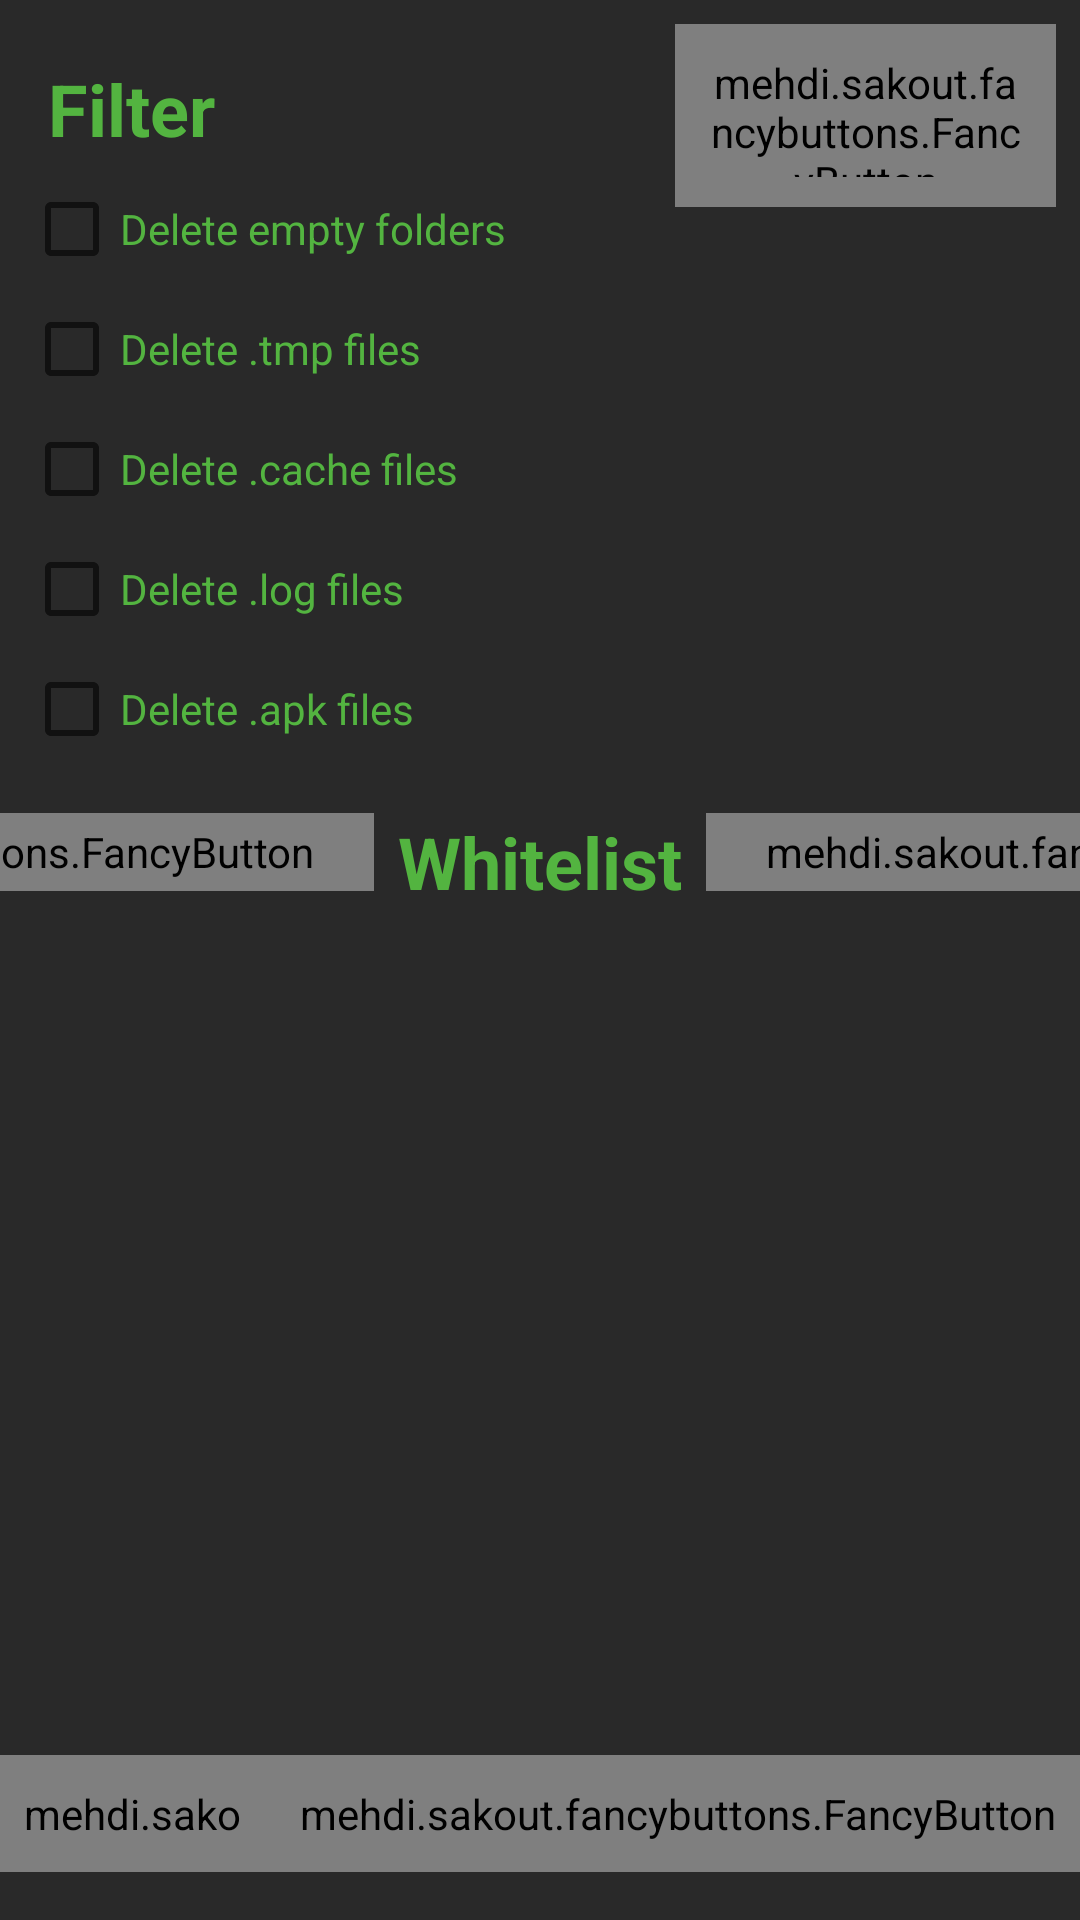

Here is an Android app screen rendered from its layout file. Give the layout XML and the strings, colors and styles it references.
<!-- AndroidManifest.xml: application theme AppTheme -->
<!-- res/layout/activity_settings.xml -->
<?xml version="1.0" encoding="utf-8"?>
<android.support.constraint.ConstraintLayout xmlns:android="http://schemas.android.com/apk/res/android"
    xmlns:app="http://schemas.android.com/apk/res-auto"
    xmlns:fancy="http://schemas.android.com/apk/res-auto"
    xmlns:tools="http://schemas.android.com/tools"
    android:layout_width="match_parent"
    android:layout_height="match_parent"
    android:background="@color/colorPrimary"
    tools:context=".SettingsActivity">

    <ScrollView
        android:id="@+id/scrollView2"
        android:layout_width="217dp"
        android:layout_height="263dp"
        app:layout_constraintStart_toStartOf="parent"
        app:layout_constraintTop_toTopOf="parent">

        <LinearLayout
            android:layout_width="match_parent"
            android:layout_height="wrap_content"
            android:orientation="vertical">

            <TextView
                android:id="@+id/textView"
                android:layout_width="wrap_content"
                android:layout_height="wrap_content"
                android:layout_marginStart="16dp"
                android:layout_marginTop="20dp"
                android:text="@string/filter"
                android:textColor="@color/colorAccent"
                android:textSize="24sp"
                android:textStyle="bold" />

            <CheckBox
                android:id="@+id/emptyFolderBox"
                android:layout_width="match_parent"
                android:layout_height="wrap_content"
                android:layout_marginStart="8dp"
                android:layout_marginTop="8dp"
                android:text="@string/delete_empty_folders"
                android:textColor="@color/colorAccent"
                app:layout_constraintStart_toStartOf="@+id/scrollView2"
                app:layout_constraintTop_toBottomOf="@+id/checkBox5" />

            <CheckBox
                android:id="@+id/tmpBox"
                android:layout_width="match_parent"
                android:layout_height="wrap_content"
                android:layout_marginStart="8dp"
                android:layout_marginTop="8dp"
                android:text="@string/delete_tmp_files"
                android:textColor="@color/colorAccent"
                app:layout_constraintStart_toStartOf="parent"
                app:layout_constraintTop_toBottomOf="@+id/checkBox3" />

            <CheckBox
                android:id="@+id/cacheBox"
                android:layout_width="match_parent"
                android:layout_height="wrap_content"
                android:layout_marginStart="8dp"
                android:layout_marginTop="8dp"
                android:text="@string/delete_cache_files"
                android:textColor="@color/colorAccent"
                app:layout_constraintStart_toStartOf="parent"
                app:layout_constraintTop_toBottomOf="@+id/checkBox4" />

            <CheckBox
                android:id="@+id/logBox"
                android:layout_width="match_parent"
                android:layout_height="wrap_content"
                android:layout_marginStart="8dp"
                android:layout_marginTop="8dp"
                android:text="@string/delete_log_files"
                android:textColor="@color/colorAccent"
                app:layout_constraintStart_toStartOf="parent"
                app:layout_constraintTop_toBottomOf="@+id/checkBox2" />

            <CheckBox
                android:id="@+id/apkBox"
                android:layout_width="match_parent"
                android:layout_height="wrap_content"
                android:layout_marginStart="8dp"
                android:layout_marginTop="8dp"
                android:text="@string/delete_apk_files"
                android:textColor="@color/colorAccent"
                app:layout_constraintStart_toStartOf="parent"
                app:layout_constraintTop_toBottomOf="@+id/checkBox" />
        </LinearLayout>
    </ScrollView>

    <mehdi.sakout.fancybuttons.FancyButton
        android:id="@+id/saveButton"
        android:layout_width="wrap_content"
        android:layout_height="wrap_content"
        android:layout_marginBottom="16dp"
        android:layout_marginEnd="80dp"
        android:onClick="save"
        android:paddingBottom="10dp"
        android:paddingLeft="20dp"
        android:paddingRight="20dp"
        android:paddingTop="10dp"
        app:layout_constraintBottom_toBottomOf="parent"
        app:layout_constraintEnd_toEndOf="parent"
        fancy:fb_borderWidth="1dp"
        fancy:fb_defaultColor="@color/colorAccent"
        fancy:fb_focusColor="@color/colorAccent"
        fancy:fb_iconPosition="left"
        fancy:fb_radius="30dp"
        fancy:fb_text="@string/Save"
        fancy:fb_textColor="#FFFFFF" />

    <mehdi.sakout.fancybuttons.FancyButton
        android:id="@+id/backButton"
        android:layout_width="wrap_content"
        android:layout_height="wrap_content"
        android:layout_marginBottom="16dp"
        android:layout_marginStart="80dp"
        android:onClick="back"
        android:paddingBottom="10dp"
        android:paddingLeft="20dp"
        android:paddingRight="20dp"
        android:paddingTop="10dp"
        app:layout_constraintBottom_toBottomOf="parent"
        app:layout_constraintStart_toStartOf="parent"
        fancy:fb_fontIconResource="&#xf060;"
        fancy:fb_borderWidth="1dp"
        fancy:fb_defaultColor="@color/colorAccent"
        fancy:fb_focusColor="@color/colorAccent"
        fancy:fb_radius="30dp"
        fancy:fb_text=""
        fancy:fb_textColor="#FFFFFF" />

    <ListView
        android:id="@+id/whitelistView"
        android:layout_width="322dp"
        android:layout_height="0dp"
        android:layout_marginBottom="8dp"
        android:layout_marginEnd="8dp"
        android:layout_marginStart="8dp"
        android:layout_marginTop="8dp"
        android:textColor="@color/colorAccent"
        app:layout_constraintBottom_toTopOf="@+id/saveButton"
        app:layout_constraintEnd_toEndOf="parent"
        app:layout_constraintStart_toStartOf="parent"
        app:layout_constraintTop_toBottomOf="@+id/textView2" />

    <TextView
        android:id="@+id/textView2"
        android:layout_width="wrap_content"
        android:layout_height="wrap_content"
        android:layout_marginEnd="8dp"
        android:layout_marginStart="8dp"
        android:layout_marginTop="8dp"
        android:text="@string/whitelist"
        android:textColor="@color/colorAccent"
        android:textSize="24sp"
        android:textStyle="bold"
        app:layout_constraintEnd_toEndOf="parent"
        app:layout_constraintStart_toStartOf="parent"
        app:layout_constraintTop_toBottomOf="@+id/scrollView2" />

    <mehdi.sakout.fancybuttons.FancyButton
        android:id="@+id/privacyPolicyButton"
        android:layout_width="0dp"
        android:layout_height="61dp"
        android:layout_marginEnd="8dp"
        android:layout_marginStart="8dp"
        android:layout_marginTop="8dp"
        android:onClick="viewPrivacyPolicy"
        android:paddingBottom="10dp"
        android:paddingLeft="10dp"
        android:paddingRight="10dp"
        android:paddingTop="10dp"
        app:layout_constraintEnd_toEndOf="parent"
        app:layout_constraintStart_toEndOf="@+id/scrollView2"
        app:layout_constraintTop_toTopOf="parent"
        fancy:fb_fontIconResource="&#xf0c1;"
        fancy:fb_borderWidth="1dp"
        fancy:fb_defaultColor="@color/colorPrimaryDark"
        fancy:fb_focusColor="@color/colorAccent"
        fancy:fb_radius="30dp"
        fancy:fb_text="@string/privacy_policy"
        fancy:fb_textColor="#FFFFFF" />

    <mehdi.sakout.fancybuttons.FancyButton
        android:id="@+id/addWhiteList"
        android:layout_width="wrap_content"
        android:layout_height="26dp"
        android:layout_marginStart="8dp"
        android:onClick="addToWhitelist"
        android:paddingBottom="1dp"
        android:paddingLeft="20dp"
        android:paddingRight="20dp"
        android:paddingTop="1dp"
        app:layout_constraintBottom_toBottomOf="@+id/textView2"
        app:layout_constraintStart_toEndOf="@+id/textView2"
        app:layout_constraintTop_toTopOf="@+id/textView2"
        app:layout_constraintVertical_bias="0.0"
        fancy:fb_borderWidth="1dp"
        fancy:fb_defaultColor="@color/colorPrimaryDark"
        fancy:fb_focusColor="@color/colorAccent"
        fancy:fb_radius="30dp"
        fancy:fb_fontIconResource="&#xf067;"
        fancy:fb_text=""
        fancy:fb_textColor="#FFFFFF" />

    <mehdi.sakout.fancybuttons.FancyButton
        android:id="@+id/resetWhiteList"
        android:layout_width="wrap_content"
        android:layout_height="26dp"
        android:layout_marginEnd="8dp"
        android:onClick="resetWhitelist"
        android:paddingBottom="1dp"
        android:paddingLeft="20dp"
        android:paddingRight="20dp"
        android:paddingTop="1dp"
        app:layout_constraintBottom_toBottomOf="@+id/textView2"
        app:layout_constraintEnd_toStartOf="@+id/textView2"
        app:layout_constraintTop_toTopOf="@+id/textView2"
        app:layout_constraintVertical_bias="0.0"
        fancy:fb_borderWidth="1dp"
        fancy:fb_defaultColor="@color/colorPrimaryDark"
        fancy:fb_focusColor="@color/colorAccent"
        fancy:fb_radius="30dp"
        fancy:fb_fontIconResource="&#xf0e2;"
        fancy:fb_text=""
        fancy:fb_textColor="#FFFFFF" />

</android.support.constraint.ConstraintLayout>
<!-- resources referenced by this layout -->
<resources>
  <color name="colorAccent">#53b440</color>
  <color name="colorPrimary">#292929</color>
  <color name="colorPrimaryDark">#212121</color>
  <string name="Save">Save</string>
  <string name="delete_apk_files">Delete .apk files</string>
  <string name="delete_cache_files">Delete .cache files</string>
  <string name="delete_empty_folders">Delete empty folders</string>
  <string name="delete_log_files">Delete .log files</string>
  <string name="delete_tmp_files">Delete .tmp files</string>
  <string name="filter">Filter</string>
  <string name="privacy_policy">Privacy Policy</string>
  <string name="whitelist">Whitelist</string>
  <style name="AppTheme" parent="Theme.AppCompat.Light.NoActionBar">
          
          <item name="colorPrimary">@color/colorPrimary</item>
          <item name="colorPrimaryDark">@color/colorPrimaryDark</item>
          <item name="colorAccent">@color/colorAccent</item>
      </style>
</resources>
